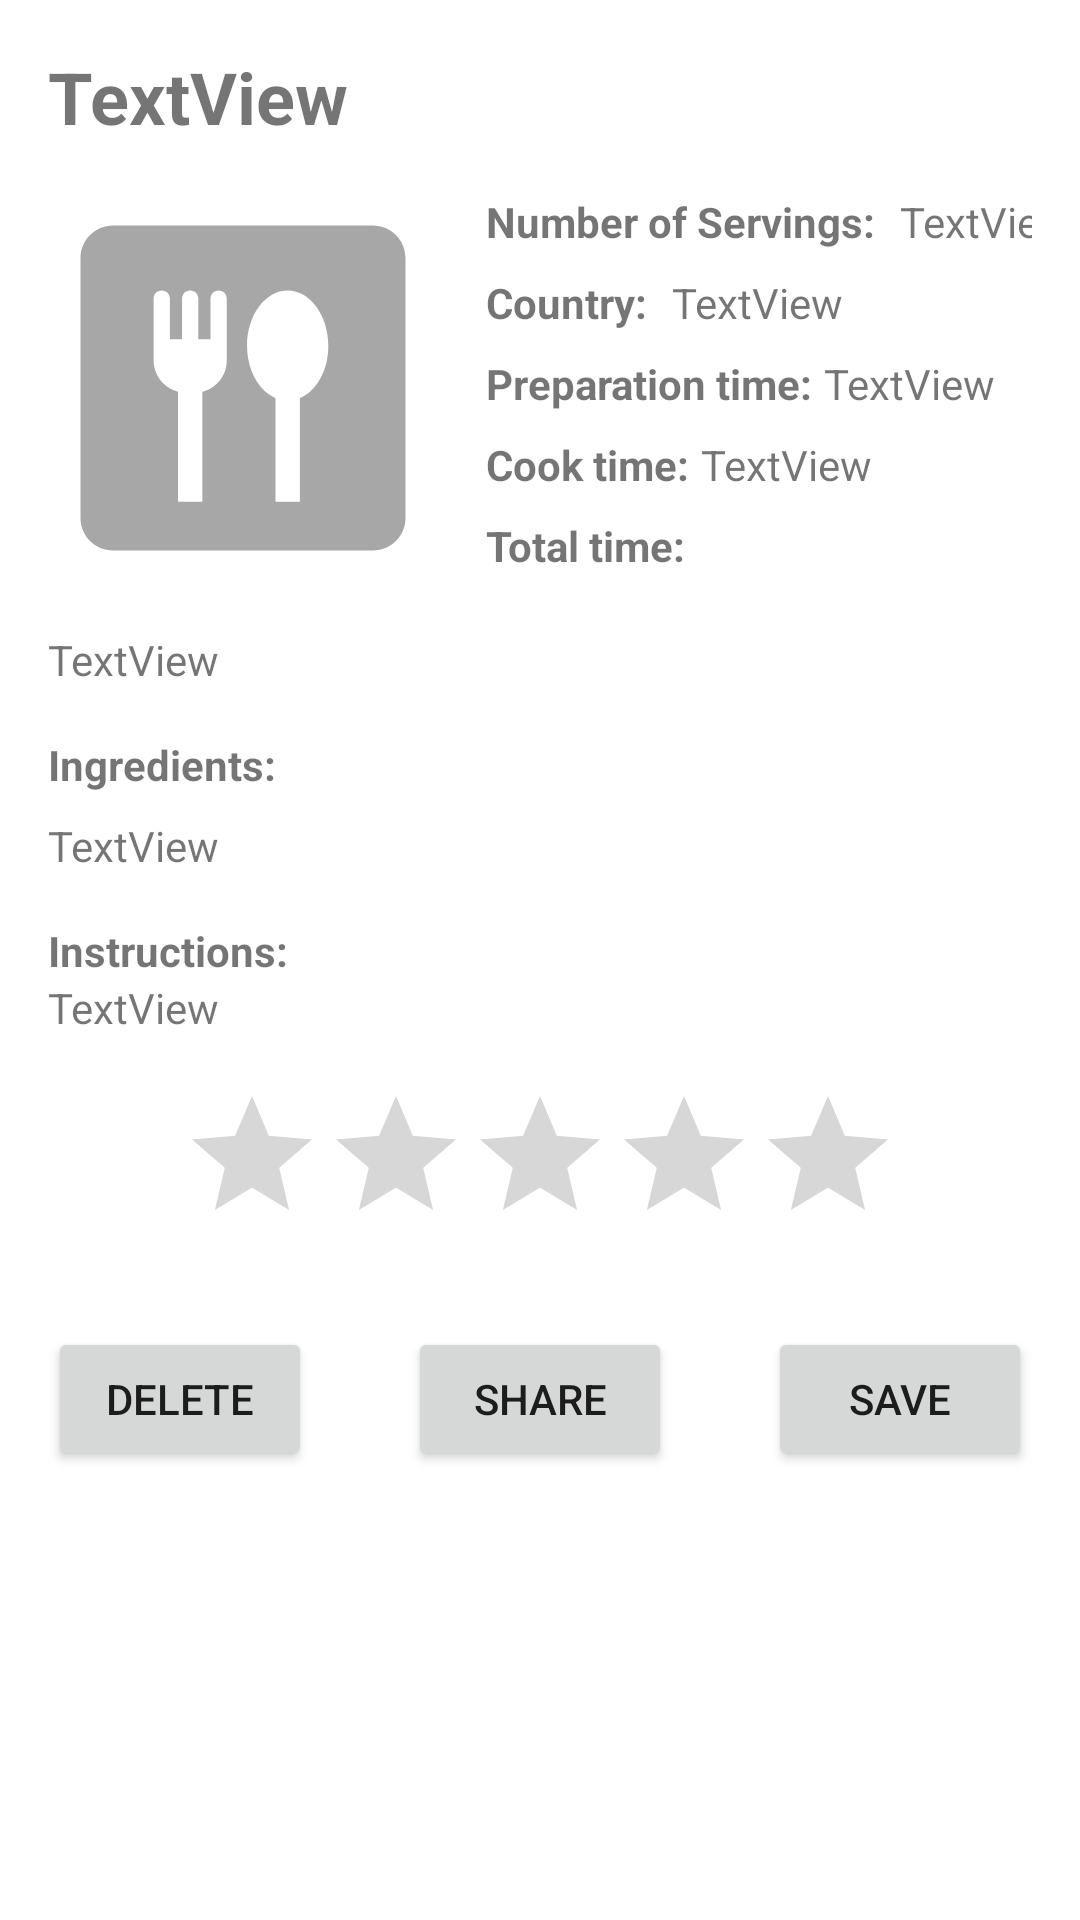

Here is an Android app screen rendered from its layout file. Give the layout XML and the strings, colors and styles it references.
<!-- AndroidManifest.xml: application theme Theme.CibusApp -->
<!-- res/layout/user_recipe_details_fragment.xml -->
<?xml version="1.0" encoding="utf-8"?>
<ScrollView xmlns:android="http://schemas.android.com/apk/res/android"
    xmlns:app="http://schemas.android.com/apk/res-auto"
    xmlns:tools="http://schemas.android.com/tools"
    android:layout_width="match_parent"
    android:layout_height="match_parent">

    <RelativeLayout
        android:layout_width="match_parent"
        android:layout_height="wrap_content"
        tools:context=".ui.fragments.UserRecipeDetails.UserRecipeDetailsFragment">

        <androidx.constraintlayout.widget.ConstraintLayout
            android:layout_width="match_parent"
            android:layout_height="match_parent"
            android:layout_marginLeft="16dp"
            android:layout_marginTop="16dp"
            android:layout_marginRight="16dp">

            <ImageView
                android:id="@+id/userRecipeDetail_img"
                android:layout_width="130dp"
                android:layout_height="130dp"
                android:layout_marginTop="16dp"
                app:layout_constraintStart_toStartOf="parent"
                app:layout_constraintTop_toBottomOf="@+id/userRecipeDetail_NameHeader"
                app:srcCompat="@drawable/default_recipe_image"
                tools:src="@tools:sample/avatars" />

            <TextView
                android:id="@+id/userRecipeDetail_NameHeader"
                android:layout_width="wrap_content"
                android:layout_height="wrap_content"
                android:text="TextView"
                android:textSize="24sp"
                android:textStyle="bold"
                app:layout_constraintStart_toStartOf="parent"
                app:layout_constraintTop_toTopOf="parent" />

            <TextView
                android:id="@+id/textView4"
                android:layout_width="wrap_content"
                android:layout_height="wrap_content"
                android:layout_marginTop="16dp"
                android:text="@string/ingredientsHeading_textView"
                android:textStyle="bold"
                app:layout_constraintStart_toStartOf="parent"
                app:layout_constraintTop_toBottomOf="@+id/userRecipeDetail_Description" />

            <TextView
                android:id="@+id/userRecipeDetail_Ingredients"
                android:layout_width="0dp"
                android:layout_height="wrap_content"
                android:layout_marginTop="8dp"
                android:text="TextView"
                app:layout_constraintEnd_toEndOf="parent"
                app:layout_constraintStart_toStartOf="parent"
                app:layout_constraintTop_toBottomOf="@+id/textView4" />

            <TextView
                android:id="@+id/textView6"
                android:layout_width="wrap_content"
                android:layout_height="wrap_content"
                android:layout_marginTop="16dp"
                android:text="@string/instructionsHeading_textView"
                android:textStyle="bold"
                app:layout_constraintStart_toStartOf="parent"
                app:layout_constraintTop_toBottomOf="@+id/userRecipeDetail_Ingredients" />

            <TextView
                android:id="@+id/userRecipeDetail_Instructions"
                android:layout_width="0dp"
                android:layout_height="wrap_content"
                android:text="TextView"
                app:layout_constraintEnd_toEndOf="parent"
                app:layout_constraintStart_toStartOf="parent"
                app:layout_constraintTop_toBottomOf="@+id/textView6" />

            <RatingBar
                android:id="@+id/userRecipeDetail_ratingBar"
                android:layout_width="wrap_content"
                android:layout_height="wrap_content"
                android:layout_marginTop="16dp"
                app:layout_constraintEnd_toEndOf="parent"
                app:layout_constraintStart_toStartOf="parent"
                app:layout_constraintTop_toBottomOf="@+id/userRecipeDetail_Instructions" />

            <TextView
                android:id="@+id/textView8"
                android:layout_width="wrap_content"
                android:layout_height="wrap_content"
                android:layout_marginTop="8dp"
                android:text="@string/country_header"
                android:textStyle="bold"
                app:layout_constraintStart_toStartOf="@+id/textView11"
                app:layout_constraintTop_toBottomOf="@+id/textView11" />

            <TextView
                android:id="@+id/userRecipeDetail_Country"
                android:layout_width="wrap_content"
                android:layout_height="wrap_content"
                android:layout_marginStart="8dp"
                android:text="TextView"
                app:layout_constraintStart_toEndOf="@+id/textView8"
                app:layout_constraintTop_toTopOf="@+id/textView8" />

            <TextView
                android:id="@+id/userRecipeDetail_Description"
                android:layout_width="wrap_content"
                android:layout_height="wrap_content"
                android:layout_marginTop="16dp"
                android:text="TextView"
                app:layout_constraintStart_toStartOf="parent"
                app:layout_constraintTop_toBottomOf="@+id/userRecipeDetail_img" />

            <TextView
                android:id="@+id/textView11"
                android:layout_width="wrap_content"
                android:layout_height="wrap_content"
                android:layout_marginStart="16dp"
                android:text="@string/number_of_servings"
                android:textStyle="bold"
                app:layout_constraintStart_toEndOf="@+id/userRecipeDetail_img"
                app:layout_constraintTop_toTopOf="@+id/userRecipeDetail_img" />

            <TextView
                android:id="@+id/userRecipeDetail_servings"
                android:layout_width="wrap_content"
                android:layout_height="wrap_content"
                android:layout_marginStart="8dp"
                android:text="TextView"
                app:layout_constraintStart_toEndOf="@+id/textView11"
                app:layout_constraintTop_toTopOf="@+id/textView11" />

            <TextView
                android:id="@+id/textView13"
                android:layout_width="wrap_content"
                android:layout_height="wrap_content"
                android:layout_marginTop="8dp"
                android:text="@string/preparation_time"
                android:textStyle="bold"
                app:layout_constraintStart_toStartOf="@+id/textView8"
                app:layout_constraintTop_toBottomOf="@+id/textView8" />

            <TextView
                android:id="@+id/userRecipeDetail_prepTime"
                android:layout_width="wrap_content"
                android:layout_height="wrap_content"
                android:layout_marginStart="4dp"
                android:text="TextView"
                app:layout_constraintStart_toEndOf="@+id/textView13"
                app:layout_constraintTop_toTopOf="@+id/textView13"
                tools:text="60 min" />

            <TextView
                android:id="@+id/textView15"
                android:layout_width="wrap_content"
                android:layout_height="wrap_content"
                android:layout_marginTop="8dp"
                android:text="@string/cook_time"
                android:textStyle="bold"
                app:layout_constraintStart_toStartOf="@+id/textView13"
                app:layout_constraintTop_toBottomOf="@+id/textView13" />

            <TextView
                android:id="@+id/userRecipeDetail_cookTime"
                android:layout_width="wrap_content"
                android:layout_height="wrap_content"
                android:layout_marginStart="4dp"
                android:text="TextView"
                app:layout_constraintStart_toEndOf="@+id/textView15"
                app:layout_constraintTop_toTopOf="@+id/textView15"
                tools:text="60 min" />

            <TextView
                android:id="@+id/textView17"
                android:layout_width="wrap_content"
                android:layout_height="wrap_content"
                android:layout_marginTop="8dp"
                android:text="@string/total_time"
                android:textStyle="bold"
                app:layout_constraintStart_toStartOf="@+id/textView15"
                app:layout_constraintTop_toBottomOf="@+id/textView15" />

            <TextView
                android:id="@+id/userRecipeDetail_totalTime"
                android:layout_width="wrap_content"
                android:layout_height="wrap_content"
                android:layout_marginStart="4dp"
                app:layout_constraintStart_toEndOf="@+id/textView17"
                app:layout_constraintTop_toTopOf="@+id/textView17"
                tools:text="120 min" />

            <Button
                android:id="@+id/userRecipeDetail_btnShare"
                android:layout_width="wrap_content"
                android:layout_height="wrap_content"
                android:layout_marginTop="24dp"
                android:layout_marginBottom="16dp"
                android:text="@string/share"
                app:layout_constraintBottom_toBottomOf="parent"
                app:layout_constraintEnd_toStartOf="@+id/userRecipeDetail_btnSave"
                app:layout_constraintStart_toEndOf="@+id/userRecipeDetail_btnDelete"
                app:layout_constraintTop_toBottomOf="@+id/userRecipeDetail_ratingBar" />

            <Button
                android:id="@+id/userRecipeDetail_btnSave"
                android:layout_width="wrap_content"
                android:layout_height="wrap_content"
                android:layout_marginTop="24dp"
                android:layout_marginBottom="16dp"
                android:text="@string/save"
                app:layout_constraintBottom_toBottomOf="parent"
                app:layout_constraintEnd_toEndOf="parent"
                app:layout_constraintTop_toBottomOf="@+id/userRecipeDetail_ratingBar" />

            <Button
                android:id="@+id/userRecipeDetail_btnDelete"
                android:layout_width="wrap_content"
                android:layout_height="wrap_content"
                android:layout_marginTop="24dp"
                android:layout_marginBottom="16dp"
                android:text="@string/delete"
                app:layout_constraintBottom_toBottomOf="parent"
                app:layout_constraintStart_toStartOf="parent"
                app:layout_constraintTop_toBottomOf="@+id/userRecipeDetail_ratingBar" />

        </androidx.constraintlayout.widget.ConstraintLayout>


    </RelativeLayout>
</ScrollView>
<!-- resources referenced by this layout -->
<resources>
  <!-- drawable default_recipe_image (drawable) -->
  <vector android:height="200dp" android:tint="#A7A7A7"
      android:viewportHeight="24" android:viewportWidth="24"
      android:width="200dp" xmlns:android="http://schemas.android.com/apk/res/android">
      <path android:fillColor="@android:color/white" android:pathData="M20,2H4C2.9,2 2,2.9 2,4v16c0,1.1 0.9,2 2,2h16c1.1,0 2,-0.9 2,-2V4C22,2.9 21.1,2 20,2zM11,10.3c0,0.93 -0.64,1.71 -1.5,1.93V19H8v-6.77c-0.86,-0.22 -1.5,-1 -1.5,-1.93V6.5C6.5,6.22 6.72,6 7,6s0.5,0.22 0.5,0.5V9h0.75V6.5c0,-0.28 0.22,-0.5 0.5,-0.5s0.5,0.22 0.5,0.5V9H10V6.5C10,6.22 10.23,6 10.5,6C10.78,6 11,6.22 11,6.5V10.3zM15.58,12.59l-0.08,0.03V19H14v-6.38l-0.08,-0.04c-0.97,-0.47 -1.67,-1.7 -1.67,-3.18c0,-1.88 1.13,-3.4 2.5,-3.4c1.38,0 2.5,1.53 2.5,3.41C17.25,10.89 16.55,12.12 15.58,12.59z"/>
  </vector>
  <string name="cook_time">Cook time:</string>
  <string name="country_header">Country:</string>
  <string name="delete">Delete</string>
  <string name="ingredientsHeading_textView">Ingredients:</string>
  <string name="instructionsHeading_textView">Instructions:</string>
  <string name="number_of_servings">Number of Servings:</string>
  <string name="preparation_time">Preparation time:</string>
  <string name="save">Save</string>
  <string name="share">Share</string>
  <string name="total_time">Total time: </string>
  <style name="Theme.CibusApp" parent="Theme.MaterialComponents.DayNight.NoActionBar">
          
          <item name="colorPrimary">@color/primaryMedium</item>
          <item name="colorPrimaryVariant">@color/primaryDark</item>
          <item name="colorOnPrimary">@color/white</item>
          
          <item name="colorSecondary">@color/secondaryLight</item>
          <item name="colorSecondaryVariant">@color/secondaryDark</item>
          <item name="colorOnSecondary">@color/black</item>
          
          <item name="android:statusBarColor" tools:targetApi="l">?attr/colorPrimaryVariant</item>
          
          <item name="bottomNavigationStyle">@style/Widget.App.BottomNavigationView</item>
      </style>
  <color name="primaryMedium">#6AAE64</color>
  <color name="primaryDark">#3F6C3B</color>
  <color name="white">#FFFFFFFF</color>
  <color name="secondaryLight">#86A4D1</color>
  <color name="secondaryDark">#395885</color>
  <color name="black">#FF000000</color>
  <style name="Widget.App.BottomNavigationView" parent="Widget.MaterialComponents.BottomNavigationView.Colored">
          <item name="materialThemeOverlay">@style/ThemeOverlay.App.BottomNavigationView</item>
      </style>
  <style name="ThemeOverlay.App.BottomNavigationView" parent="">
          <item name="colorPrimary">@color/white</item>
          <item name="colorOnPrimary">@color/primaryDark</item>
      </style>
</resources>
